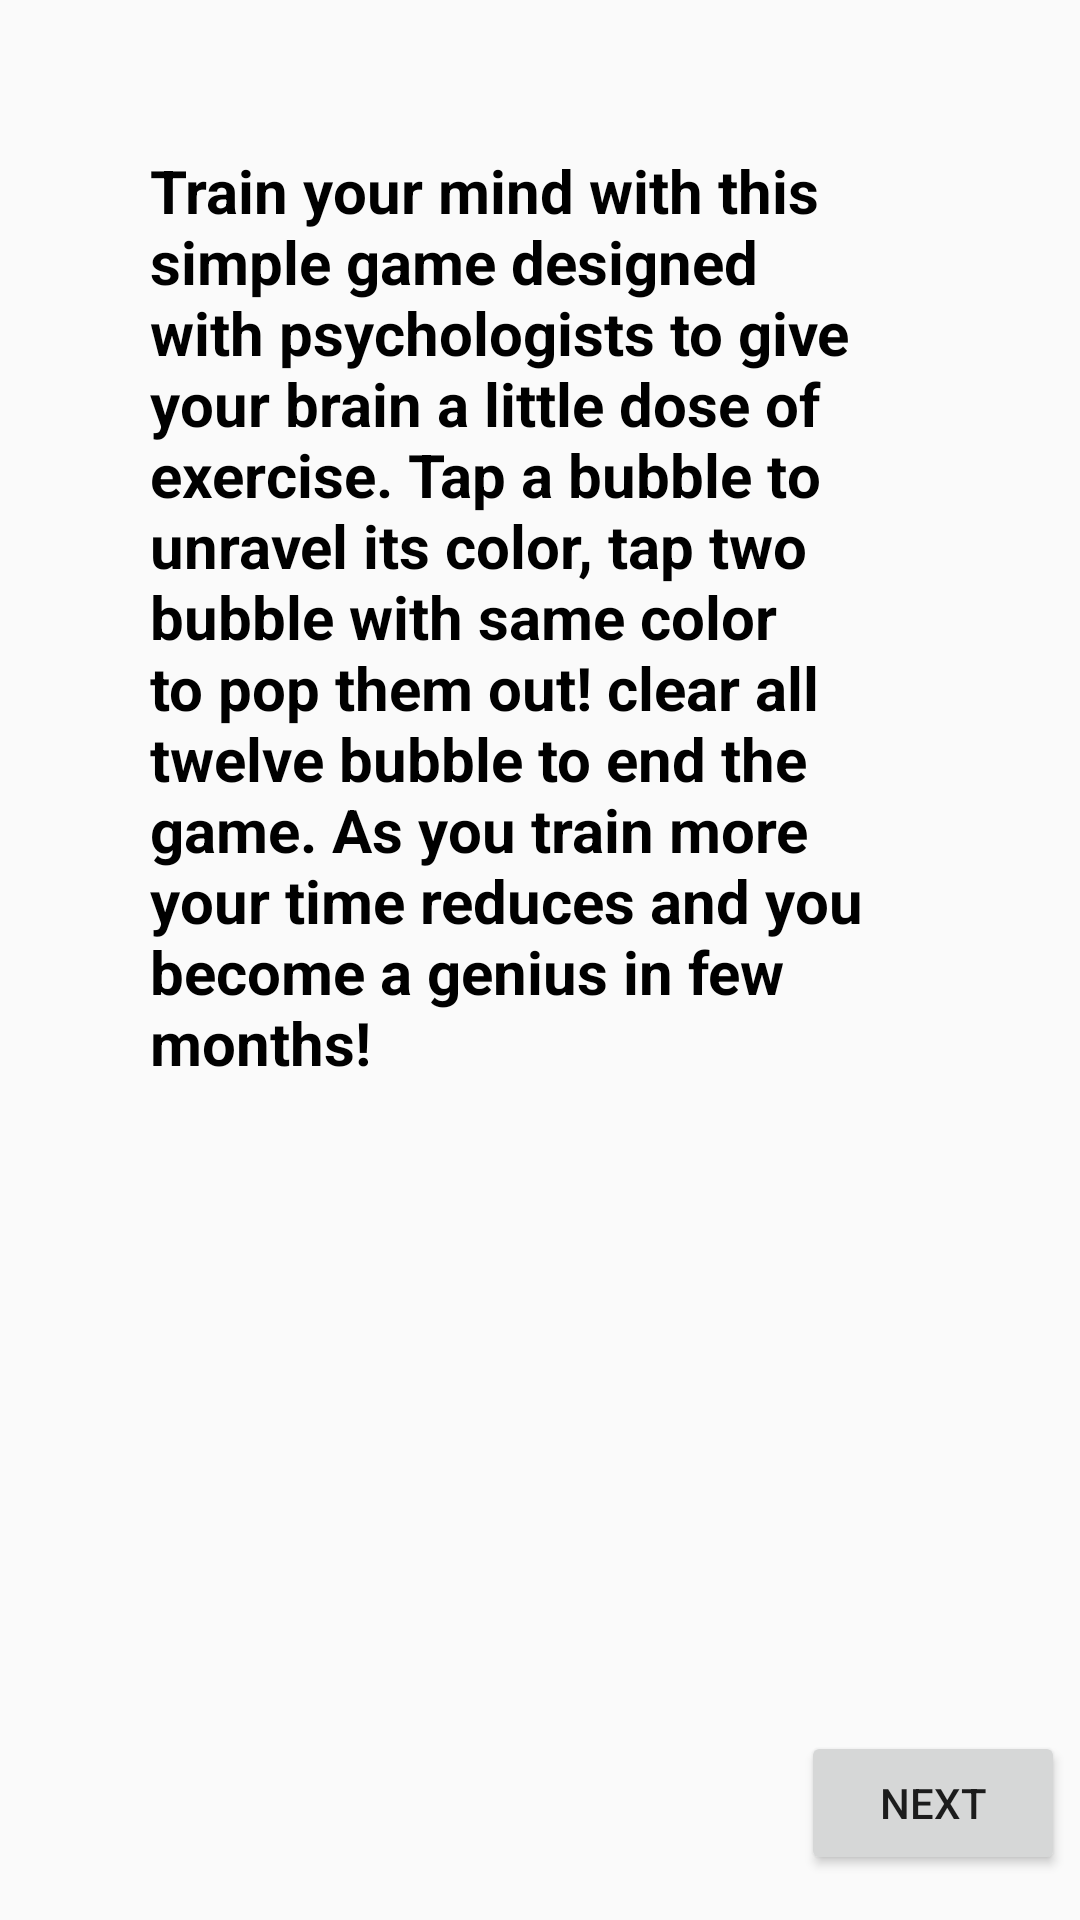

Android layout source for this screen:
<!-- AndroidManifest.xml: application theme AppTheme -->
<!-- res/layout/intro.xml -->
<?xml version="1.0" encoding="utf-8"?>
<LinearLayout xmlns:android="http://schemas.android.com/apk/res/android"
    xmlns:app="http://schemas.android.com/apk/res-auto"
    xmlns:tools="http://schemas.android.com/tools"
    android:id="@+id/introtext"
    android:layout_width="match_parent"
    android:layout_height="match_parent"
    android:orientation="vertical">

    <TextView
        android:layout_width="match_parent"
        android:layout_height="wrap_content"
        android:padding="50dp"
        android:text="@string/intro"
        android:textColor="@color/black"
        android:textSize="20sp"
        android:textStyle="bold" />

   <LinearLayout
       android:layout_width="match_parent"
       android:layout_height="0dp"
       android:layout_weight="2">
       <ImageView
           android:id="@+id/imageView"
           android:layout_width="0dp"
           android:layout_weight="1"
           android:layout_height="wrap_content"
           app:srcCompat="@drawable/Brain"
           tools:layout_editor_absoluteX="53dp"
           tools:layout_editor_absoluteY="367dp" />
       <Button
           android:layout_width="wrap_content"
           android:layout_height="wrap_content"
           android:text="Next"
           android:layout_margin="5dp"
           android:layout_gravity="bottom"/>

   </LinearLayout>
</LinearLayout>
<!-- resources referenced by this layout -->
<resources>
  <color name="black">#000</color>
  <string name="intro">Train your mind with this simple game designed with psychologists to give your brain a little dose of exercise. Tap a bubble to unravel its color, tap two bubble with same color to pop them out! clear all twelve bubble to end the game. As you train more your time reduces  and you become a genius in few months!  </string>
  <style name="AppTheme" parent="Theme.AppCompat.Light.DarkActionBar">
          
          <item name="colorPrimary">@color/blue1</item>
          <item name="colorPrimaryDark">@color/colorPrimaryDark</item>
          <item name="colorAccent">@color/colorAccent</item>
      </style>
  <color name="blue1">#1a5dd1</color>
  <color name="colorPrimaryDark">#00574B</color>
  <color name="colorAccent">#d81b60</color>
</resources>
